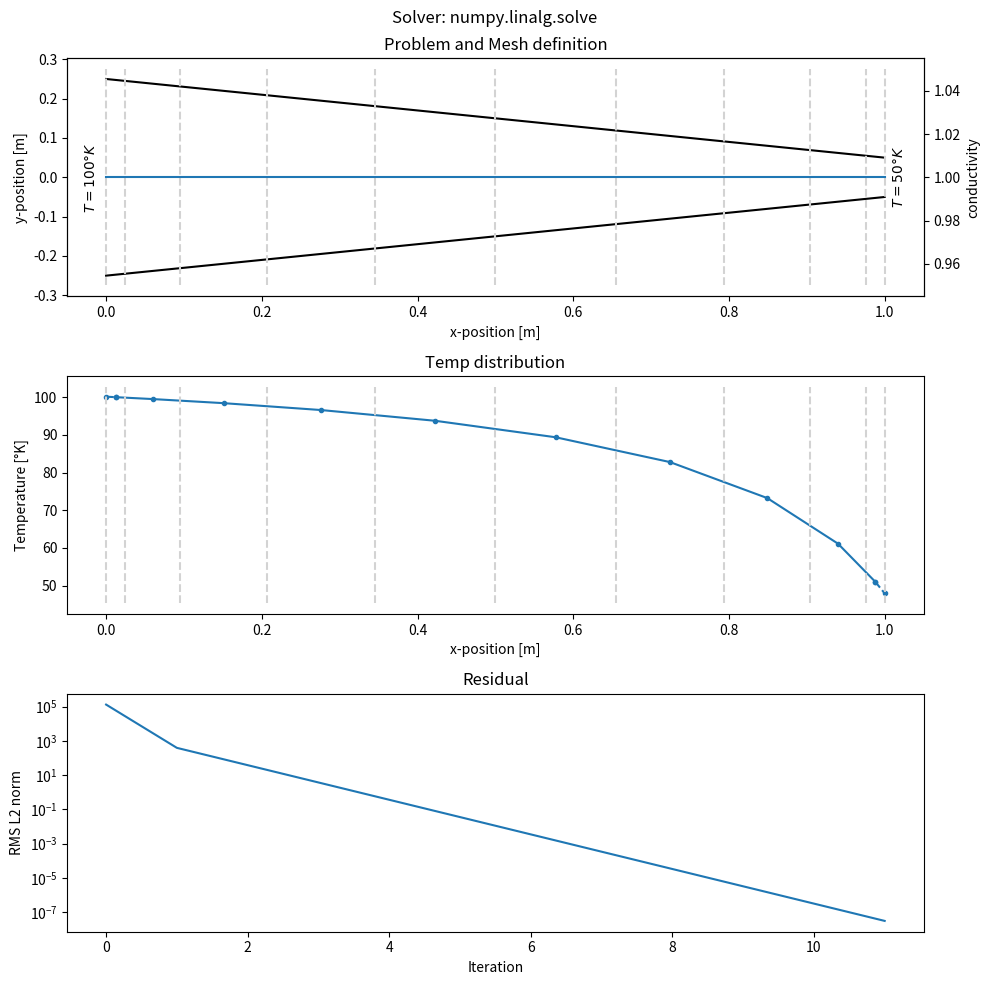

The matplotlib source for this figure:
import numpy as np
import copy
import matplotlib.pyplot as plt


def main():
    # fourier's law
    #
    # Q = -kA dT/dx


    # Discretization setup
    #
    # c = cell
    # m = Mesh-point
    # A = Area
    # T = Temp (solution)
    #
    #                       n_cell = 3
    #           <----------User Defined---------->
    # |   c0    |    c1    |    c2    |    c3    |    c4    |
    # m0        m1         m2         m3         m4         m0
    # |  x_c0   |   x_c1   |   x_c2   |   x_c3   |   x_c4   |
    #      <--dx0---> <--dx1---> <--dx2---> <--dx3--->
    #
    # A0        A1         A2         A3         A4         A5
    #     T0    |    T1    |    T2    |    T3    |    T4    |

    # i_h = 2


    # -------------------------------------------------
    # Problem definition
    # -------------------------------------------------

    # mesh definition
    n_cells = 10
    mesh = (np.cos(np.linspace(np.pi, 0, n_cells+1)) + 1 )/2
    # mesh = np.linspace(0, 1, n_cells+1)

    # values at mesh-points
    conductivity = np.ones(n_cells+1) * 1
    # radius = np.ones(n_cells+1) * 1
    def r(x):
        a = 0.5-0.1
        r = 0.5 - x*a
        return r
    # radius = np.linspace(0.5, 0.1, n_cells+1)
    radius = r(mesh)
    # radius = np.linspace(0.1, 0.5, n_cells+1)

    # Boundary definition
    BCs = [
        ['dirichlet', 100],
        # ['neumann', 0.01],
        ['dirichlet', 50],
        # ['dirichlet', 100],
        # ['neumann', 1],
    ]

    # Numerical method
    solver = 'numpy.linalg.solve'
    # solver = 'jacobi'
    # solver = 'gauss-seidel'
    max_n = 1e4
    rel_conv_tolerance = 1e-12



    # -------------------------------------------------
    # Solving
    # -------------------------------------------------

    # add halo cells
    mesh_h = add_halo_mesh(mesh)
    conductivity_h = add_halo(conductivity)
    radius_h = add_halo(radius)

    area_h = radius_h**2 * np.pi

    x_cell_h = np.diff(mesh_h)/2 + mesh_h[:-1]
    dx_h = np.diff(x_cell_h)


    # Assemble matrices and vectors
    A = assemble_A(n_cells, conductivity_h, area_h, x_cell_h)
    B = np.zeros(n_cells)
    T_h = np.zeros(n_cells+2)


    # actually solve system
    T_h, R_norm_hist = solve(
        BCs, A, B, T_h,
        mesh_h, dx_h, conductivity_h, area_h,
        solver, max_n, rel_conv_tolerance
    )


    # -------------------------------------------------
    # Post Processing
    # -------------------------------------------------

    # plot result
    fig, axs = plt.subplots(3, 1)

    plot_problem(axs[0], mesh_h, conductivity_h, radius_h, BCs)
    plot_temp(axs[1], T_h, x_cell_h, mesh_h)
    # plot_analytic(axs[1], BCs, mesh_h)
    plot_res(axs[2], R_norm_hist)

    fig.suptitle(f'Solver: {solver}')
    fig.set_figwidth(10)
    fig.set_figheight(10)
    plt.tight_layout()
    plt.show()


def solve(
        BCs, A, B, T_h,
        mesh_h, dx_h, conductivity_h, area_h,
        solver, max_n, rel_conv_tolerance
):
    # calc initial norm (we need to set BCs for this)
    T_h = set_T_halo(BCs, T_h, dx_h)
    B_BCs = apply_BCs(B, T_h, conductivity_h, area_h, dx_h)
    R_initial = calc_res(A, B_BCs, T_h[1:-1], mesh_h[1:-1])
    R_norm_initial = calc_res_norm(R_initial)

    # solve for T
    rel_conv = 1
    n = 0
    R_norm_hist = [R_norm_initial]
    while True:

        # solve (ignore halo cells)
        if solver == 'jacobi':
            T_h[1:-1] = jacobi_step(A, B_BCs, T_h[1:-1])
        elif solver == 'gauss-seidel':
            T_h[1:-1] = gauss_seidel_step(A, B_BCs, T_h[1:-1])

        elif solver == 'numpy.linalg.solve':
            T_h[1:-1] = np.linalg.solve(A, B_BCs)

        # update boundary conditions
        T_h = set_T_halo(BCs, T_h, dx_h)
        B_BCs = apply_BCs(B, T_h, conductivity_h, area_h, dx_h)

        # Residuals and relative convergence
        R = calc_res(A, B_BCs, T_h[1:-1], mesh_h[1:-1])
        R_norm = calc_res_norm(R)
        rel_conv = R_norm / R_norm_initial
        R_norm_hist.append(R_norm)

        n += 1

        # cancel loop
        if n > max_n:
            print('Iteration limit reached.')
            break

        if rel_conv < rel_conv_tolerance:
            print(f'Converged after {n} iterations.')
            break

        if rel_conv > 1e10:
            print('Numerical method diverged.')
            break


    return T_h, R_norm_hist

def jacobi_step(A, B, T):
    T_new = np.zeros_like(T)

    for i in range(len(A)):
        sum_AT = 0
        for j in range(len(A)):
            if j == i:
                continue
            sum_AT += A[i, j]*T[j]

        T_new[i] = 1/A[i,i] * (B[i] - sum_AT)

    return T_new

def gauss_seidel_step(A, B, T):

    for i in range(len(A)):
        sum_AT = 0
        for j in range(len(A)):
            if j == i:
                continue
            sum_AT += A[i, j]*T[j]

        T[i] = 1/A[i,i] * (B[i] - sum_AT)

    return T



def calc_res(A, B_BCs, T, mesh):

    # calc residuals
    R = np.dot(A, T) - B_BCs

    # scale by element width
    width = mesh[1:] - mesh[:-1]
    R_scaled = np.divide(R, width)

    return R_scaled

def calc_res_norm(R_scaled):
    R_norm = np.linalg.norm(R_scaled)

    return R_norm

def assemble_A(n_cells, conductivity_h, area_h, x_cell_h):
    A = np.zeros((n_cells, n_cells))
    for i in range(n_cells):
        i_h = i + 1

        # prepare values for neighboring cells
        left_cell, right_cell = 0, 0

        left_cell   = conductivity_h[i_h] * area_h[i_h] / (x_cell_h[i_h] - x_cell_h[i_h-1])
        right_cell  = conductivity_h[i_h+1] * area_h[i_h+1] / (x_cell_h[i_h +1] - x_cell_h[i_h])


        # assemble equation for current cell
        if i > 0:
            A[i, i-1]   += left_cell
        A[i, i]         -= left_cell + right_cell
        if i < n_cells-1:
            A[i, i+1]   += right_cell

    return A

def set_T_halo(BCs, T_h, dx_h):

    left, right = 0, 1
    name, value = 0, 1

    # calc temp in halo cells
    # left side
    if BCs[left][name] == 'dirichlet':
        dT_dx = (T_h[2] - T_h[1]) / dx_h[1]

        # set temp in halo cells
        T_h[0] = BCs[left][value] - dT_dx * dx_h[0]

    elif BCs[left][name] == 'neumann':
        T_h[0] = -2*BCs[left][value] + T_h[1]


    # right side
    if BCs[right][name] == 'dirichlet':
        dT_dx = (T_h[-2] - T_h[-3]) / dx_h[-2]

        # set temp in halo cells
        T_h[-1]= BCs[right][value] + dT_dx * dx_h[-1]

    elif BCs[right][name] == 'neumann':
        T_h[-1] = +2*BCs[right][value] + T_h[-2]

    return T_h

def apply_BCs(B, T_h, conductivity_h, area_h, dx_h):
    B_BCs = copy.copy(B)
    B_BCs[0] = - conductivity_h[1] * area_h[1] / dx_h[0] * T_h[0]
    B_BCs[-1] = - conductivity_h[-2] * area_h[-2] / dx_h[-1] * T_h[-1]

    return B_BCs


def add_halo_mesh(mesh):
    """
    Adds a halo cell at the beginning and end by mirroring the first and last
    cell.

    This function is intended for meshes
    """

    mesh_h = np.zeros(len(mesh)+2)
    mesh_h[1:-1] = mesh
    mesh_h[0] = mesh[0] - (mesh[1] - mesh[0])
    mesh_h[-1] = mesh[-1] + mesh[-1] - mesh[-2]

    return mesh_h

def add_halo(vec):
    """
    Adds a halo cell at the beginning and end by copying the first and last
    cell.

    This function is intended for scalar values
    """

    vec_h = np.zeros(len(vec)+2)
    vec_h[1:-1] = vec
    vec_h[0] = vec[0]
    vec_h[-1] = vec[-1]

    return  vec_h


def plot_problem(ax, mesh_h, conductivity_h, radius_h, BCs):


    # plot rod sizes
    p = ax.plot(mesh_h[1:-1], radius_h[1:-1]/2, 'k')
    ax.plot(mesh_h[1:-1], -radius_h[1:-1]/2, color=p[0].get_color())

    # plot conductivity
    ax_2 = ax.twinx()
    ax_2.plot(mesh_h[1:-1], conductivity_h[1:-1])

    # plot Boundarc conditions
    left, right = 0, 1
    name, value = 0, 1

    for i in [left, right]:
        text = ''
        if BCs[i][name] == 'dirichlet':
            text = f'$T = {BCs[i][value]} °K$'
        elif BCs[i][name] == 'neumann':
            text = '$\\frac{dT}{dx} = ' + str(BCs[i][value]) + \
                   '°K/m$'

        # left side
        x = 0 - 0.01
        va = 'bottom'

        # right side
        if i == right:
            x = mesh_h[-2] + 0.01
            va = 'top'

        # plot text
        ax.text(
            x, 0, text, rotation=90,
            rotation_mode='anchor',
            horizontalalignment='center',
            verticalalignment=va
        )


    # plot mesh
    plot_mesh_lines(ax, mesh_h)

    ax.set_title('Problem and Mesh definition')
    ax.set_xlabel('x-position [m]')
    ax.set_ylabel('y-position [m]')
    ax_2.set_ylabel('conductivity')


def plot_temp(ax, T_h, x_cell_h, mesh_h):
    # plot temp
    p = ax.plot(x_cell_h[1:-1], T_h[1:-1], '.-')
    color = p[-1].get_color()

    # plot value at left boundary
    x = np.array([mesh_h[1], x_cell_h[1] ])
    y = np.array([(T_h[0] + T_h[1]) / 2, T_h[1]])
    ax.plot(x, y, '.--', color=color)

    # plot value at right boundary
    x = np.array([x_cell_h[-2], mesh_h[-2]])
    y = np.array([T_h[-2], (T_h[-1] + T_h[-2]) / 2])
    ax.plot(x, y, '.--', color=color)

    plot_mesh_lines(ax, mesh_h)

    ax.set_title('Temp distribution')
    ax.set_xlabel('x-position [m]')
    ax.set_ylabel('Temperature [°K]')



def plot_res(ax, R_norm_hist):
    ax.plot(R_norm_hist)
    ax.set_yscale('log')

    ax.set_title('Residual')
    ax.set_xlabel('Iteration')
    ax.set_ylabel('RMS L2 norm')

def plot_mesh_lines(ax, mesh_h):
    # plot mesh
    mi, ma = ax.get_ylim()
    y = np.linspace(mi, ma, 2, endpoint=True)
    for n in range(1, len(mesh_h)-1):
        x = np.ones(2) * mesh_h[n]
        ax.plot(x, y, '--', color='lightgray')



def plot_analytic(ax, BCs, mesh_h):

    T_l = BCs[0][1]
    T_r = BCs[1][1]

    l = mesh_h[-1] - mesh_h[0]
    x = np.linspace(0, l, 100)
    T = (T_r - T_l) / l * x + T_l

    ax.plot(x+mesh_h[0], T, '--', label='Analytic')




if __name__ == '__main__':
    main()
